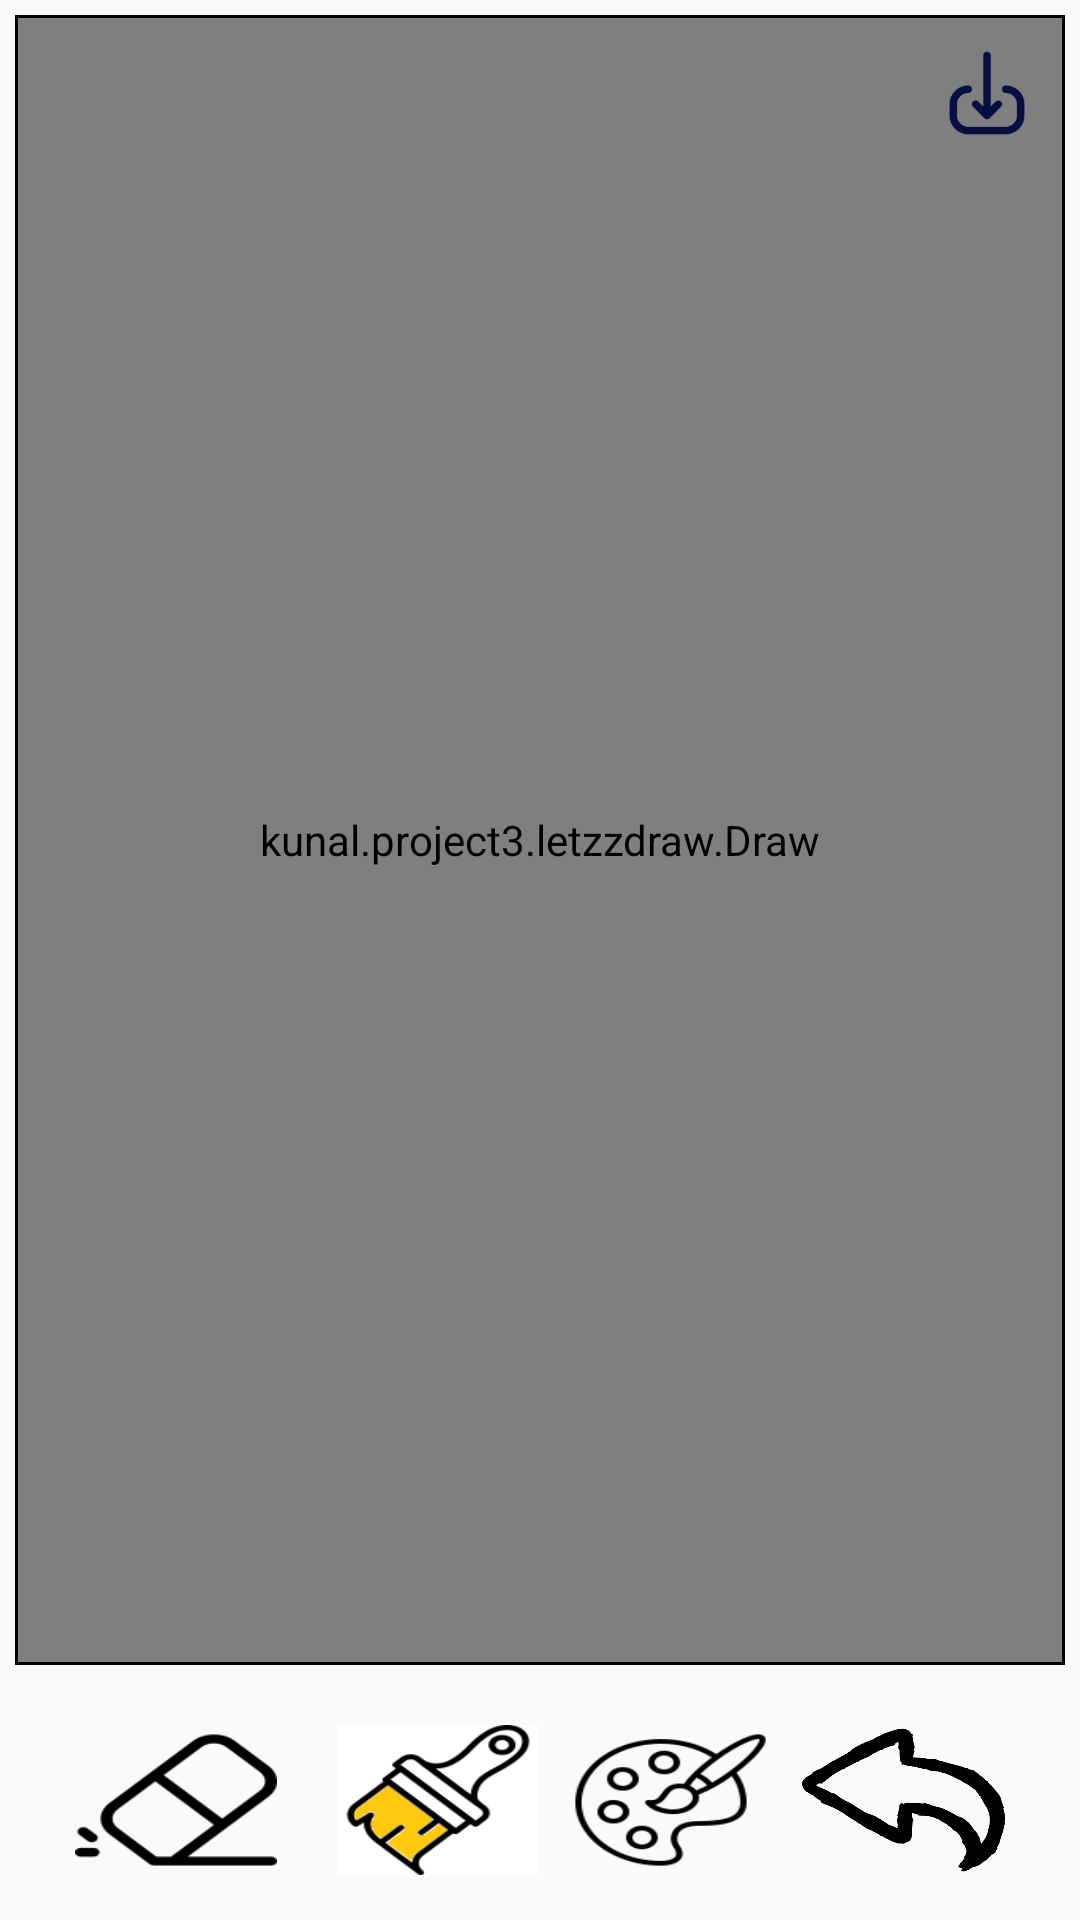

Android layout source for this screen:
<!-- AndroidManifest.xml: application theme Theme.LetzzDraw -->
<!-- res/layout/activity_main.xml -->
<?xml version="1.0" encoding="utf-8"?>
<androidx.constraintlayout.widget.ConstraintLayout xmlns:android="http://schemas.android.com/apk/res/android"
    xmlns:app="http://schemas.android.com/apk/res-auto"
    xmlns:tools="http://schemas.android.com/tools"
    android:id="@+id/mainLayout"
    android:layout_width="match_parent"
    android:layout_height="match_parent"
    android:orientation="vertical"
    tools:context=".MainActivity">

    <FrameLayout
        android:id="@+id/frame"
        android:layout_width="0dp"
        android:layout_height="0dp"
        android:layout_margin="5dp"
        android:padding="1dp"
        android:background="@drawable/drawing_background"
        app:layout_constraintBottom_toTopOf="@+id/layout"
        app:layout_constraintTop_toTopOf="parent"
        app:layout_constraintLeft_toLeftOf="parent"
        app:layout_constraintRight_toRightOf="parent">

<ImageView
    android:id="@+id/backImage"
    android:layout_width="match_parent"
    android:layout_height="match_parent"
    android:background="@drawable/drawing_background"
    android:scaleType="centerCrop"
    tools:background="@drawable/img"
/>

    <kunal.project3.letzzdraw.Draw
        android:id="@+id/drawing"
        android:layout_width="match_parent"
        android:layout_height="match_parent"
        android:background="#4DFFFFFF"
        
        />
    
</FrameLayout>
    <LinearLayout
        android:id="@+id/layout"
        android:layout_width="match_parent"
        android:layout_height="wrap_content"
        android:orientation="horizontal"
        android:gravity="center_horizontal"
        android:layout_margin="5dp"
        app:layout_constraintBottom_toBottomOf="parent"
        app:layout_constraintTop_toBottomOf="@id/frame"
        >
        <ImageButton
            android:id="@+id/btn0"
            android:layout_width="0dp"
            android:layout_height="50sp"
            android:layout_marginStart="20dp"
            android:layout_marginTop="10dp"
            android:layout_marginBottom="10dp"
            android:layout_weight="1"
            android:background="@drawable/img" />
        <ImageButton
            android:id="@+id/btn2"
            android:layout_width="0dp"
            android:layout_height="50sp"
            android:layout_marginStart="20dp"
            android:layout_marginTop="10dp"
            android:layout_marginBottom="10dp"
            android:layout_weight="1"
            android:background="@drawable/img_5" />

        <ImageButton
            android:id="@+id/btn3"
            android:layout_width="0dp"
            android:layout_height="50sp"
            android:layout_weight="1"
            android:layout_marginEnd="10dp"
            android:layout_marginStart="10dp"
            android:layout_marginTop="10dp"
            android:layout_marginBottom="10dp"
            android:background="@drawable/img_1"
         />
        <Button
            android:id="@+id/btn1"
            android:layout_width="0sp"
            android:layout_height="50sp"
            android:layout_weight="1"
            android:background="@drawable/back"
            android:layout_marginTop="10dp"
            android:layout_marginEnd="20sp"
            android:layout_marginBottom="10sp"
            />

    </LinearLayout>

    <ImageButton
        android:id="@+id/info"
        android:layout_width="30sp"
        android:layout_height="30sp"
        android:layout_marginStart="16sp"
        android:layout_marginTop="16dp"
        android:background="@drawable/img_3"
        app:layout_constraintTop_toTopOf="parent"
        app:layout_constraintLeft_toLeftOf="parent"
        />
    <ImageButton
        android:id="@+id/share"
        android:layout_width="30sp"
        android:layout_height="30sp"
        android:layout_marginEnd="16sp"
        android:layout_marginTop="16dp"
        android:background="@drawable/img_12"
        app:layout_constraintTop_toTopOf="parent"
        app:layout_constraintRight_toRightOf="parent"
        />

</androidx.constraintlayout.widget.ConstraintLayout>
<!-- resources referenced by this layout -->
<resources>
  <!-- drawable back: png bitmap (drawable, 15800 bytes) -->
  <!-- drawable drawing_background (drawable) -->
  <?xml version="1.0" encoding="utf-8"?>
  <shape xmlns:android="http://schemas.android.com/apk/res/android"
      android:shape="rectangle">
  <solid android:color="@color/white"/>
  <stroke android:width="5sp"
      android:color="@color/black" />
  
  </shape>
  <!-- drawable img: png bitmap (drawable, 1934 bytes) -->
  <!-- drawable img_1: png bitmap (drawable, 4729 bytes) -->
  <!-- drawable img_12: png bitmap (drawable, 2496 bytes) -->
  <!-- drawable img_5: png bitmap (drawable, 4707 bytes) -->
  <style name="Theme.LetzzDraw" parent="Base.Theme.LetzzDraw" />
  <color name="white">#FFFFFFFF</color>
  <color name="black">#FF000000</color>
  <style name="Base.Theme.LetzzDraw" parent="Theme.AppCompat.Light.NoActionBar">
          
          
      </style>
</resources>
